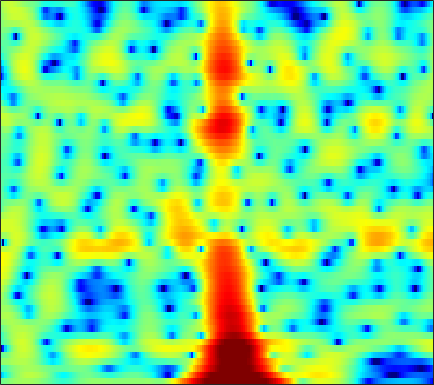

Source data for this figure (header and first rows):
-0.95412, -0.63928, -0.2323, 0.14269, 0.40726, 0.73006, 1.0164, 1.1881, 1.3743, 1.5132, 1.5967, 1.6199, 1.587, 1.5191, 1.4224, 1.2466, 1.0201, 0.81378, 0.48948, 0.11782, -0.31205, -0.66509, -1.1723, -1.7016
-9.602, -7.475, -5.203, -3.404, -2.288, -1.042, -0.02781, 0.6044, 1.297, 1.84, 2.246, 2.469, 2.662, 2.745, 2.736, 2.636, 2.437, 2.224, 1.847, 1.366, 0.7782, 0.2654, -0.5216, -1.436
-3.263, -2.784, -2.091, -1.379, -0.8601, -0.2282, 0.3388, 0.7032, 1.107, 1.415, 1.628, 1.728, 1.773, 1.73, 1.64, 1.456, 1.2, 0.9703, 0.6194, 0.231, -0.1653, -0.4563, -0.822, -1.14
0.6994, 0.8389, 1.056, 1.314, 1.513, 1.778, 2.02, 2.171, 2.32, 2.394, 2.381, 2.306, 2.108, 1.781, 1.451, 0.898, 0.2044, -0.4157, -1.376, -2.504, -3.763, -4.76, -6.03, -6.959
-0.989, -0.8829, -0.4766, 0.1424, 0.6636, 1.365, 1.994, 2.389, 2.792, 3.043, 3.126, 3.078, 2.861, 2.466, 2.056, 1.359, 0.4805, -0.2988, -1.515, -2.95, -4.637, -6.065, -8.178, -10.08
-27.87, -16.98, -8.505, -4.299, -2.181, -0.08761, 1.415, 2.251, 3.048, 3.526, 3.717, 3.681, 3.405, 2.88, 2.316, 1.367, 0.2024, -0.8045, -2.237, -3.642, -4.803, -5.366, -5.595, -5.224
-3.357, -2.832, -1.838, -0.6458, 0.2631, 1.391, 2.347, 2.928, 3.491, 3.808, 3.875, 3.75, 3.355, 2.671, 1.953, 0.6894, -0.9939, -2.594, -5.327, -9.165, -14.7, -17.72, -13.31, -9.164
-3.777, -2.525, -1.131, 0.02561, 0.766, 1.604, 2.26, 2.648, 3.01, 3.209, 3.224, 3.12, 2.836, 2.382, 1.926, 1.183, 0.3179, -0.3988, -1.398, -2.369, -3.173, -3.627, -4.011, -4.22
-1.671, -0.9039, 0.002168, 0.7603, 1.228, 1.723, 2.087, 2.272, 2.418, 2.452, 2.4, 2.303, 2.111, 1.863, 1.649, 1.321, 0.9419, 0.6182, 0.1618, -0.339, -0.8924, -1.36, -2.061, -2.913
0.7994, 1.137, 1.511, 1.775, 1.892, 1.932, 1.831, 1.67, 1.365, 0.9784, 0.5733, 0.2936, 0.008057, -0.1231, -0.1221, -0.01334, 0.1594, 0.2907, 0.4297, 0.452, 0.3352, 0.1387, -0.2759, -0.8858
1.756, 2.022, 2.208, 2.189, 2.034, 1.641, 1.009, 0.3736, -0.7448, -2.222, -4.1, -5.719, -7.719, -8.059, -6.865, -4.639, -2.609, -1.379, -0.09004, 0.8243, 1.418, 1.679, 1.806, 1.702
1.245, 1.381, 1.323, 1.019, 0.6562, 0.0009954, -0.844, -1.611, -2.806, -4.28, -6.101, -7.65, -9.572, -9.775, -8.304, -5.675, -3.292, -1.807, -0.2469, 0.9224, 1.768, 2.22, 2.585, 2.722
1.05, 0.7087, 0.02342, -0.9093, -1.74, -2.973, -4.171, -4.956, -5.651, -5.88, -5.739, -5.443, -4.86, -4.053, -3.313, -2.223, -1.096, -0.2808, 0.7086, 1.546, 2.205, 2.572, 2.885, 2.999
1.776, 0.982, -0.4039, -2.239, -4.016, -7.154, -11.83, -17.29, -20.05, -13.17, -9.185, -7.164, -5.113, -3.51, -2.477, -1.251, -0.1593, 0.5638, 1.419, 2.143, 2.702, 3.001, 3.244, 3.301
2.885, 2.094, 0.8039, -0.7728, -2.129, -4.112, -6.08, -7.27, -8.016, -7.771, -6.904, -6.12, -5, -3.837, -2.971, -1.831, -0.7502, -0.001358, 0.8993, 1.655, 2.249, 2.571, 2.849, 2.929
4.15, 3.566, 2.617, 1.49, 0.5512, -0.8113, -2.227, -3.316, -4.749, -6.079, -7.24, -7.805, -7.85, -7.005, -5.955, -4.349, -2.8, -1.736, -0.5121, 0.4665, 1.218, 1.655, 2.044, 2.222
5.143, 4.726, 3.985, 3.039, 2.184, 0.8609, -0.7197, -2.099, -4.325, -7.219, -11.43, -16.59, -28.89, -15.15, -10.79, -7.165, -4.712, -3.326, -1.889, -0.8022, 0.01396, 0.4725, 0.8872, 1.132
5.552, 5.252, 4.667, 3.884, 3.166, 2.05, 0.7306, -0.364, -1.967, -3.633, -5.232, -6.196, -6.897, -6.842, -6.388, -5.472, -4.46, -3.742, -2.905, -2.231, -1.712, -1.467, -1.269, -1.198
6.015, 5.746, 5.262, 4.619, 4.041, 3.128, 2.061, 1.168, -0.12, -1.5, -2.879, -3.854, -4.944, -5.622, -5.806, -5.627, -5.11, -4.62, -4.016, -3.579, -3.443, -3.536, -3.953, -4.702
6.082, 5.801, 5.4, 4.961, 4.572, 3.932, 3.099, 2.305, 0.9855, -0.7147, -2.924, -5.027, -8.659, -12.94, -13.98, -10.95, -7.874, -6.249, -4.778, -3.943, -3.744, -3.938, -4.735, -6.371
3.086, 2.639, 2.59, 2.968, 3.283, 3.552, 3.48, 3.16, 2.358, 1.104, -0.6109, -2.211, -4.641, -6.771, -7.419, -6.713, -5.334, -4.403, -3.45, -2.895, -2.591, -2.551, -2.705, -2.969
-8.062, -26.57, -6.846, -1.278, 0.9334, 2.667, 3.554, 3.809, 3.714, 3.23, 2.449, 1.749, 0.7216, -0.2838, -0.9511, -1.683, -2.273, -2.622, -2.99, -3.252, -3.277, -3.204, -3.019, -2.706
1.759, 1.321, 1.489, 2.208, 2.827, 3.52, 3.935, 4.05, 3.953, 3.583, 2.947, 2.321, 1.29, 0.0521, -1.019, -2.66, -4.58, -6.191, -8.388, -9.964, -10.15, -9.479, -8.24, -7.274
4.265, 4.088, 3.967, 3.947, 3.971, 3.982, 3.907, 3.763, 3.43, 2.908, 2.188, 1.49, 0.3615, -1.042, -2.306, -4.373, -6.992, -9.51, -14.06, -19.77, -18.4, -15.18, -12.41, -11.14
3.876, 3.851, 3.857, 3.878, 3.873, 3.811, 3.665, 3.471, 3.091, 2.554, 1.849, 1.206, 0.2033, -0.9762, -1.97, -3.409, -4.91, -6.03, -7.362, -8.271, -8.726, -8.758, -8.686, -8.657
1.672, 2.071, 2.579, 2.975, 3.177, 3.328, 3.322, 3.219, 2.942, 2.494, 1.88, 1.307, 0.3925, -0.6546, -1.499, -2.641, -3.703, -4.36, -4.967, -5.242, -5.202, -5.049, -4.768, -4.477
-2.029, -0.567, 0.7734, 1.634, 2.07, 2.429, 2.593, 2.613, 2.498, 2.21, 1.712, 1.178, 0.213, -1.075, -2.272, -4.156, -6.175, -7.372, -7.699, -6.558, -4.896, -3.729, -2.387, -1.333
-2.041, -1.287, -0.6498, -0.3192, -0.2041, -0.1118, 0.03655, 0.1929, 0.4322, 0.6069, 0.582, 0.3742, -0.2379, -1.346, -2.603, -5.061, -8.956, -13.15, -13.87, -8.287, -4.484, -2.532, -0.6134, 0.7595
-1.353, -1.882, -2.852, -4.245, -5.546, -7.204, -7.57, -6.601, -4.638, -2.877, -1.597, -0.9787, -0.5493, -0.5263, -0.7223, -1.173, -1.646, -1.847, -1.715, -1.119, -0.2488, 0.443, 1.298, 1.995
-1.655, -2.513, -4.04, -6.243, -8.597, -12.88, -14.7, -11.48, -7.276, -4.377, -2.374, -1.289, -0.2474, 0.4535, 0.8095, 1.119, 1.326, 1.444, 1.593, 1.743, 1.874, 1.963, 2.014, 2
-1.643, -2.024, -2.674, -3.4, -3.897, -4.34, -4.327, -3.951, -3.083, -2.01, -0.917, -0.1555, 0.7392, 1.474, 1.916, 2.371, 2.669, 2.798, 2.839, 2.735, 2.472, 2.152, 1.559, 0.7713
-2.029, -1.958, -1.995, -2.125, -2.222, -2.302, -2.237, -2.043, -1.594, -0.9549, -0.1824, 0.4386, 1.262, 2.011, 2.495, 3.012, 3.349, 3.477, 3.46, 3.207, 2.697, 2.11, 1.026, -0.5105
-2.714, -2.479, -2.444, -2.696, -3.029, -3.529, -3.965, -4.102, -3.828, -3.004, -1.814, -0.8296, 0.4476, 1.578, 2.294, 3.046, 3.559, 3.777, 3.846, 3.641, 3.153, 2.598, 1.578, 0.2178
-2.615, -2.584, -2.933, -3.774, -4.775, -6.777, -9.84, -13.02, -14.78, -10.04, -5.837, -3.496, -1.106, 0.6882, 1.734, 2.795, 3.523, 3.867, 4.079, 4.02, 3.69, 3.284, 2.524, 1.558
-1.8, -1.97, -2.487, -3.338, -4.222, -5.798, -7.696, -8.983, -9.302, -7.471, -4.931, -3.156, -1.141, 0.4955, 1.491, 2.547, 3.306, 3.695, 3.973, 3.999, 3.779, 3.442, 2.794, 1.904
-1.186, -1.381, -1.768, -2.289, -2.753, -3.382, -3.892, -4.102, -4.038, -3.516, -2.623, -1.797, -0.6323, 0.4987, 1.271, 2.141, 2.817, 3.183, 3.476, 3.533, 3.363, 3.082, 2.505, 1.68
-0.9778, -1.108, -1.421, -1.935, -2.427, -3.151, -3.869, -4.278, -4.472, -4.141, -3.299, -2.455, -1.216, -0.02665, 0.7766, 1.686, 2.383, 2.76, 3.082, 3.18, 3.06, 2.85, 2.376, 1.728
-0.8557, -0.6875, -0.8288, -1.417, -2.183, -3.73, -6.056, -8.41, -11.64, -10.85, -7.138, -4.726, -2.265, -0.467, 0.5573, 1.613, 2.36, 2.749, 3.06, 3.172, 3.078, 2.869, 2.431, 1.826
0.06914, 0.7112, 0.971, 0.6698, 0.05942, -1.299, -3.276, -5.141, -7.273, -6.952, -4.631, -2.878, -1.015, 0.305, 1.012, 1.654, 2.091, 2.335, 2.555, 2.655, 2.589, 2.358, 1.814, 0.9131
2.431, 2.78, 2.945, 2.811, 2.532, 1.985, 1.365, 0.9268, 0.5015, 0.3282, 0.3886, 0.4758, 0.491, 0.2947, -0.02489, -0.6566, -1.25, -1.41, -1.065, -0.386, 0.2298, 0.4204, 0.1314, -0.9238
3.479, 3.327, 3.07, 2.708, 2.435, 2.11, 1.814, 1.631, 1.429, 1.255, 1.006, 0.7071, 0.01573, -1.212, -2.665, -5.747, -11.81, -21.1, -11.05, -5.309, -2.41, -1.144, -0.3759, -0.3358
1.789, 1.24, 0.4244, -0.411, -0.9819, -1.517, -1.679, -1.546, -1.151, -0.7024, -0.3958, -0.3271, -0.5023, -1.056, -1.732, -2.882, -3.99, -4.328, -3.669, -2.259, -0.8401, 0.03232, 0.878, 1.371
-1.668, -2.584, -4.205, -6.392, -8.523, -11.56, -11.65, -9.42, -6.373, -4.093, -2.5, -1.668, -0.9264, -0.4981, -0.3328, -0.2396, -0.143, -0.01081, 0.2814, 0.6983, 1.172, 1.51, 1.925, 2.253
-4.47, -5.172, -6.479, -8.362, -10.17, -12.68, -12.5, -10.28, -7.124, -4.645, -2.785, -1.73, -0.6841, 0.04907, 0.4477, 0.8313, 1.103, 1.265, 1.443, 1.614, 1.783, 1.901, 2.043, 2.174
-6.142, -6.128, -6.121, -6.069, -5.967, -5.639, -4.946, -4.2, -3.022, -1.841, -0.7682, -0.07587, 0.6584, 1.173, 1.431, 1.643, 1.713, 1.699, 1.636, 1.54, 1.444, 1.393, 1.34, 1.312
-8.869, -8.03, -6.635, -5.17, -4.128, -2.793, -1.585, -0.7522, 0.2547, 1.134, 1.827, 2.218, 2.557, 2.682, 2.635, 2.391, 1.982, 1.593, 1.022, 0.4513, -0.04242, -0.3255, -0.5557, -0.6601
-18.05, -12.99, -8.346, -5.032, -3.08, -0.9864, 0.6717, 1.686, 2.762, 3.558, 4.073, 4.263, 4.26, 3.954, 3.518, 2.637, 1.439, 0.3401, -1.327, -3.029, -4.394, -5.027, -5.281, -5.074
-12.57, -10.04, -6.598, -3.657, -1.757, 0.3496, 2.022, 3.022, 4.05, 4.733, 5.095, 5.149, 4.911, 4.281, 3.529, 2.097, 0.05123, -1.992, -5.663, -11.06, -19.16, -19.73, -15.21, -13.16
-8.327, -6.315, -3.952, -1.882, -0.506, 1.087, 2.408, 3.212, 4.057, 4.62, 4.894, 4.905, 4.638, 4.002, 3.272, 1.898, -0.003172, -1.781, -4.744, -8.175, -11.44, -13.16, -14.79, -17.65
-4.822, -3.685, -2.257, -0.9536, -0.06162, 0.9725, 1.88, 2.477, 3.139, 3.649, 3.974, 4.072, 3.991, 3.651, 3.197, 2.337, 1.184, 0.1415, -1.445, -3.162, -4.907, -6.182, -7.891, -9.402
-2.726, -2.22, -1.596, -1.054, -0.6993, -0.2427, 0.2343, 0.6413, 1.247, 1.89, 2.486, 2.85, 3.168, 3.271, 3.184, 2.865, 2.327, 1.779, 0.9239, -0.04539, -1.082, -1.877, -2.889, -3.793
-1.831, -1.667, -1.712, -2.075, -2.546, -3.271, -3.777, -3.664, -2.659, -1.127, 0.3904, 1.358, 2.345, 2.977, 3.249, 3.354, 3.206, 2.964, 2.492, 1.882, 1.187, 0.6384, -0.107, -0.8734
-1.035, -1.068, -1.557, -2.696, -4.151, -7.518, -15.04, -29.53, -9.903, -4.314, -1.113, 0.5031, 1.986, 2.909, 3.32, 3.565, 3.527, 3.359, 2.974, 2.455, 1.847, 1.358, 0.674, -0.02541
-0.1542, -0.04655, -0.1922, -0.6877, -1.281, -2.258, -3.035, -3.075, -2.178, -0.714, 0.7165, 1.595, 2.452, 2.957, 3.109, 3.062, 2.767, 2.403, 1.784, 1.078, 0.3199, -0.2652, -1.027, -1.743
0.227, 0.7407, 1.218, 1.48, 1.572, 1.636, 1.71, 1.824, 2.066, 2.379, 2.666, 2.811, 2.854, 2.675, 2.377, 1.743, 0.8446, 0.01203, -1.244, -2.562, -3.778, -4.553, -5.42, -6.199
0.2492, 1.143, 2.036, 2.655, 2.98, 3.273, 3.448, 3.517, 3.537, 3.474, 3.313, 3.106, 2.675, 2.016, 1.345, 0.1395, -1.502, -3.08, -5.736, -9.075, -12.26, -13.13, -12.43, -11.88
0.8632, 1.72, 2.588, 3.188, 3.49, 3.71, 3.762, 3.707, 3.532, 3.25, 2.876, 2.529, 1.958, 1.225, 0.5193, -0.6887, -2.325, -3.947, -6.83, -10.87, -15.56, -16.12, -13.43, -11.5
1.812, 2.37, 2.916, 3.234, 3.325, 3.263, 3.005, 2.707, 2.207, 1.644, 1.081, 0.6965, 0.2633, -0.1042, -0.393, -0.8564, -1.488, -2.077, -3.016, -3.985, -4.748, -5.056, -5.12, -4.941
